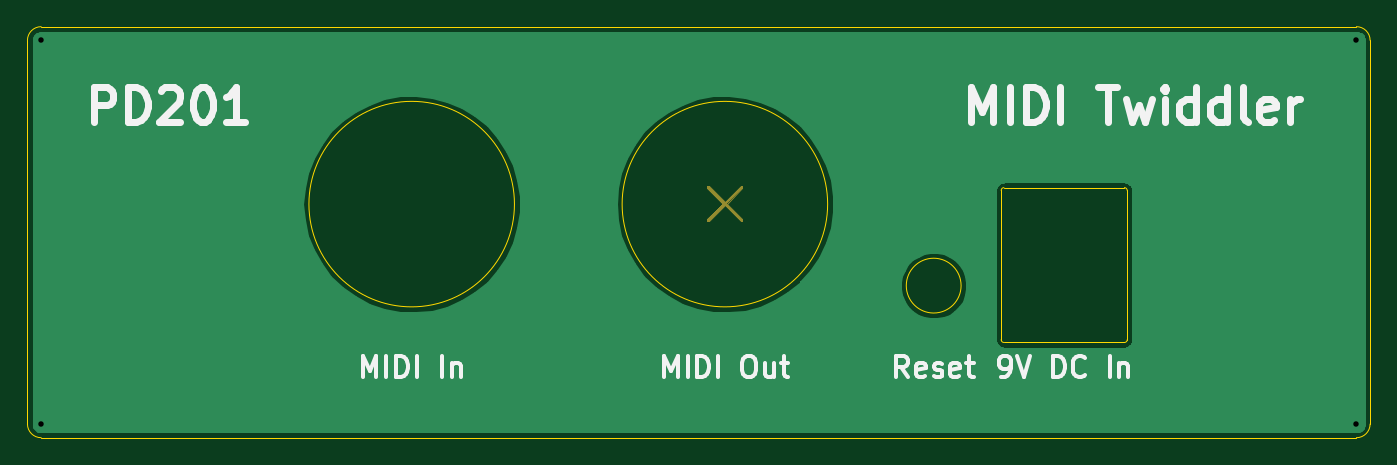
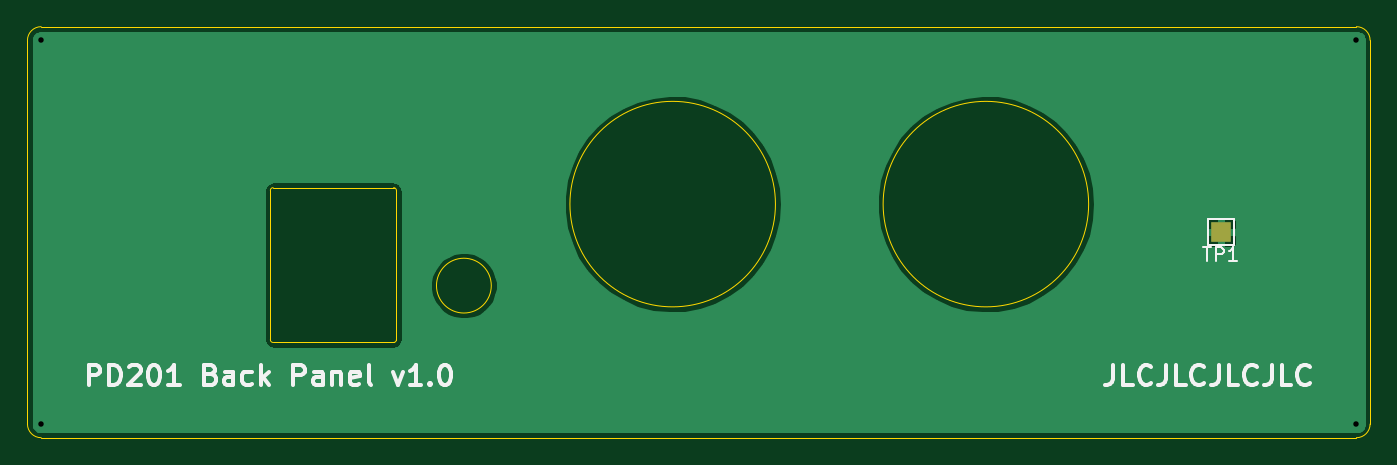
Circuit board: 9 layer files. Board 98.0 x 30.0 mm.
- bottom_copper: miditwiddle-back-B_Cu.gbr (18728 bytes)
- bottom_mask: miditwiddle-back-B_Mask.gbr (556 bytes)
- bottom_silk: miditwiddle-back-B_SilkS.gbr (8414 bytes)
- outline: miditwiddle-back-Edge_Cuts.gbr (1653 bytes)
- top_copper: miditwiddle-back-F_Cu.gbr (15566 bytes)
- top_mask: miditwiddle-back-F_Mask.gbr (1243 bytes)
- top_silk: miditwiddle-back-F_SilkS.gbr (9046 bytes)
- drill: miditwiddle-back-NPTH.drl (269 bytes)
- drill: miditwiddle-back-PTH.drl (342 bytes)

=== bottom_copper: miditwiddle-back-B_Cu.gbr (18728 bytes, source omitted) ===
=== bottom_mask: miditwiddle-back-B_Mask.gbr ===
%TF.GenerationSoftware,KiCad,Pcbnew,(5.1.9)-1*%
%TF.CreationDate,2021-03-13T23:47:23-08:00*%
%TF.ProjectId,miditwiddle-back,6d696469-7477-4696-9464-6c652d626163,rev?*%
%TF.SameCoordinates,PX9157080PY68799b0*%
%TF.FileFunction,Soldermask,Bot*%
%TF.FilePolarity,Negative*%
%FSLAX46Y46*%
G04 Gerber Fmt 4.6, Leading zero omitted, Abs format (unit mm)*
G04 Created by KiCad (PCBNEW (5.1.9)-1) date 2021-03-13 23:47:23*
%MOMM*%
%LPD*%
G01*
G04 APERTURE LIST*
%ADD10R,1.500000X1.500000*%
G04 APERTURE END LIST*
D10*
%TO.C,TP1*%
X-38100000Y7950000D03*
%TD*%
M02*

=== bottom_silk: miditwiddle-back-B_SilkS.gbr (8414 bytes, source omitted) ===
=== outline: miditwiddle-back-Edge_Cuts.gbr ===
%TF.GenerationSoftware,KiCad,Pcbnew,(5.1.9)-1*%
%TF.CreationDate,2021-03-13T23:47:23-08:00*%
%TF.ProjectId,miditwiddle-back,6d696469-7477-4696-9464-6c652d626163,rev?*%
%TF.SameCoordinates,PX9157080PY68799b0*%
%TF.FileFunction,Profile,NP*%
%FSLAX46Y46*%
G04 Gerber Fmt 4.6, Leading zero omitted, Abs format (unit mm)*
G04 Created by KiCad (PCBNEW (5.1.9)-1) date 2021-03-13 23:47:23*
%MOMM*%
%LPD*%
G01*
G04 APERTURE LIST*
%TA.AperFunction,Profile*%
%ADD10C,0.050000*%
%TD*%
G04 APERTURE END LIST*
D10*
X31270000Y100000D02*
G75*
G02*
X31070000Y-100000I-200000J0D01*
G01*
X22270000Y-100000D02*
G75*
G02*
X22070000Y100000I0J200000D01*
G01*
X31070000Y11200000D02*
G75*
G02*
X31270000Y11000000I0J-200000D01*
G01*
X22070000Y11000000D02*
G75*
G02*
X22270000Y11200000I200000J0D01*
G01*
X31070000Y-100000D02*
X22270000Y-100000D01*
X31070000Y11200000D02*
X22270000Y11200000D01*
X31270000Y100000D02*
X31270000Y11000000D01*
X22070000Y100000D02*
X22070000Y11000000D01*
X19145000Y4050000D02*
G75*
G03*
X19145000Y4050000I-2000000J0D01*
G01*
X9405000Y10000000D02*
G75*
G03*
X9405000Y10000000I-7500000J0D01*
G01*
X-13455000Y10000000D02*
G75*
G03*
X-13455000Y10000000I-7500000J0D01*
G01*
X-49000000Y21950000D02*
G75*
G02*
X-48000000Y22950000I1000000J0D01*
G01*
X48000000Y22950000D02*
G75*
G02*
X49000000Y21950000I0J-1000000D01*
G01*
X49000000Y-6050000D02*
G75*
G02*
X48000000Y-7050000I-1000000J0D01*
G01*
X-48000000Y-7050000D02*
G75*
G02*
X-49000000Y-6050000I0J1000000D01*
G01*
X49000000Y21950000D02*
X49000000Y-6050000D01*
X-48000000Y22950000D02*
X48000000Y22950000D01*
X-49000000Y-6050000D02*
X-49000000Y21950000D01*
X48000000Y-7050000D02*
X-48000000Y-7050000D01*
M02*

=== top_copper: miditwiddle-back-F_Cu.gbr (15566 bytes, source omitted) ===
=== top_mask: miditwiddle-back-F_Mask.gbr ===
%TF.GenerationSoftware,KiCad,Pcbnew,(5.1.9)-1*%
%TF.CreationDate,2021-03-13T23:47:23-08:00*%
%TF.ProjectId,miditwiddle-back,6d696469-7477-4696-9464-6c652d626163,rev?*%
%TF.SameCoordinates,PX9157080PY68799b0*%
%TF.FileFunction,Soldermask,Top*%
%TF.FilePolarity,Negative*%
%FSLAX46Y46*%
G04 Gerber Fmt 4.6, Leading zero omitted, Abs format (unit mm)*
G04 Created by KiCad (PCBNEW (5.1.9)-1) date 2021-03-13 23:47:23*
%MOMM*%
%LPD*%
G01*
G04 APERTURE LIST*
%ADD10C,0.100000*%
G04 APERTURE END LIST*
D10*
G36*
X1905000Y10160000D02*
G01*
X3048000Y11303000D01*
X3175000Y11303000D01*
X3175000Y11176000D01*
X2032000Y10033000D01*
X3175000Y8890000D01*
X3175000Y8763000D01*
X3048000Y8763000D01*
X1905000Y9906000D01*
X762000Y8763000D01*
X635000Y8763000D01*
X635000Y8890000D01*
X1778000Y10033000D01*
X635000Y11176000D01*
X635000Y11303000D01*
X762000Y11303000D01*
X1905000Y10160000D01*
G37*
X1905000Y10160000D02*
X3048000Y11303000D01*
X3175000Y11303000D01*
X3175000Y11176000D01*
X2032000Y10033000D01*
X3175000Y8890000D01*
X3175000Y8763000D01*
X3048000Y8763000D01*
X1905000Y9906000D01*
X762000Y8763000D01*
X635000Y8763000D01*
X635000Y8890000D01*
X1778000Y10033000D01*
X635000Y11176000D01*
X635000Y11303000D01*
X762000Y11303000D01*
X1905000Y10160000D01*
M02*

=== top_silk: miditwiddle-back-F_SilkS.gbr (9046 bytes, source omitted) ===
=== drill: miditwiddle-back-NPTH.drl ===
M48
; DRILL file {KiCad (5.1.9)-1} date 03/13/21 23:47:25
; FORMAT={-:-/ absolute / inch / decimal}
; #@! TF.CreationDate,2021-03-13T23:47:25-08:00
; #@! TF.GenerationSoftware,Kicad,Pcbnew,(5.1.9)-1
; #@! TF.FileFunction,NonPlated,1,2,NPTH
FMAT,2
INCH
%
G90
G05
T0
M30

=== drill: miditwiddle-back-PTH.drl ===
M48
; DRILL file {KiCad (5.1.9)-1} date 03/13/21 23:47:25
; FORMAT={-:-/ absolute / inch / decimal}
; #@! TF.CreationDate,2021-03-13T23:47:25-08:00
; #@! TF.GenerationSoftware,Kicad,Pcbnew,(5.1.9)-1
; #@! TF.FileFunction,Plated,1,2,PTH
FMAT,2
INCH
T1C0.0157
%
G90
G05
T1
X-1.8898Y0.8642
X-1.8898Y-0.2382
X1.8898Y0.8642
X1.8898Y-0.2382
T0
M30

